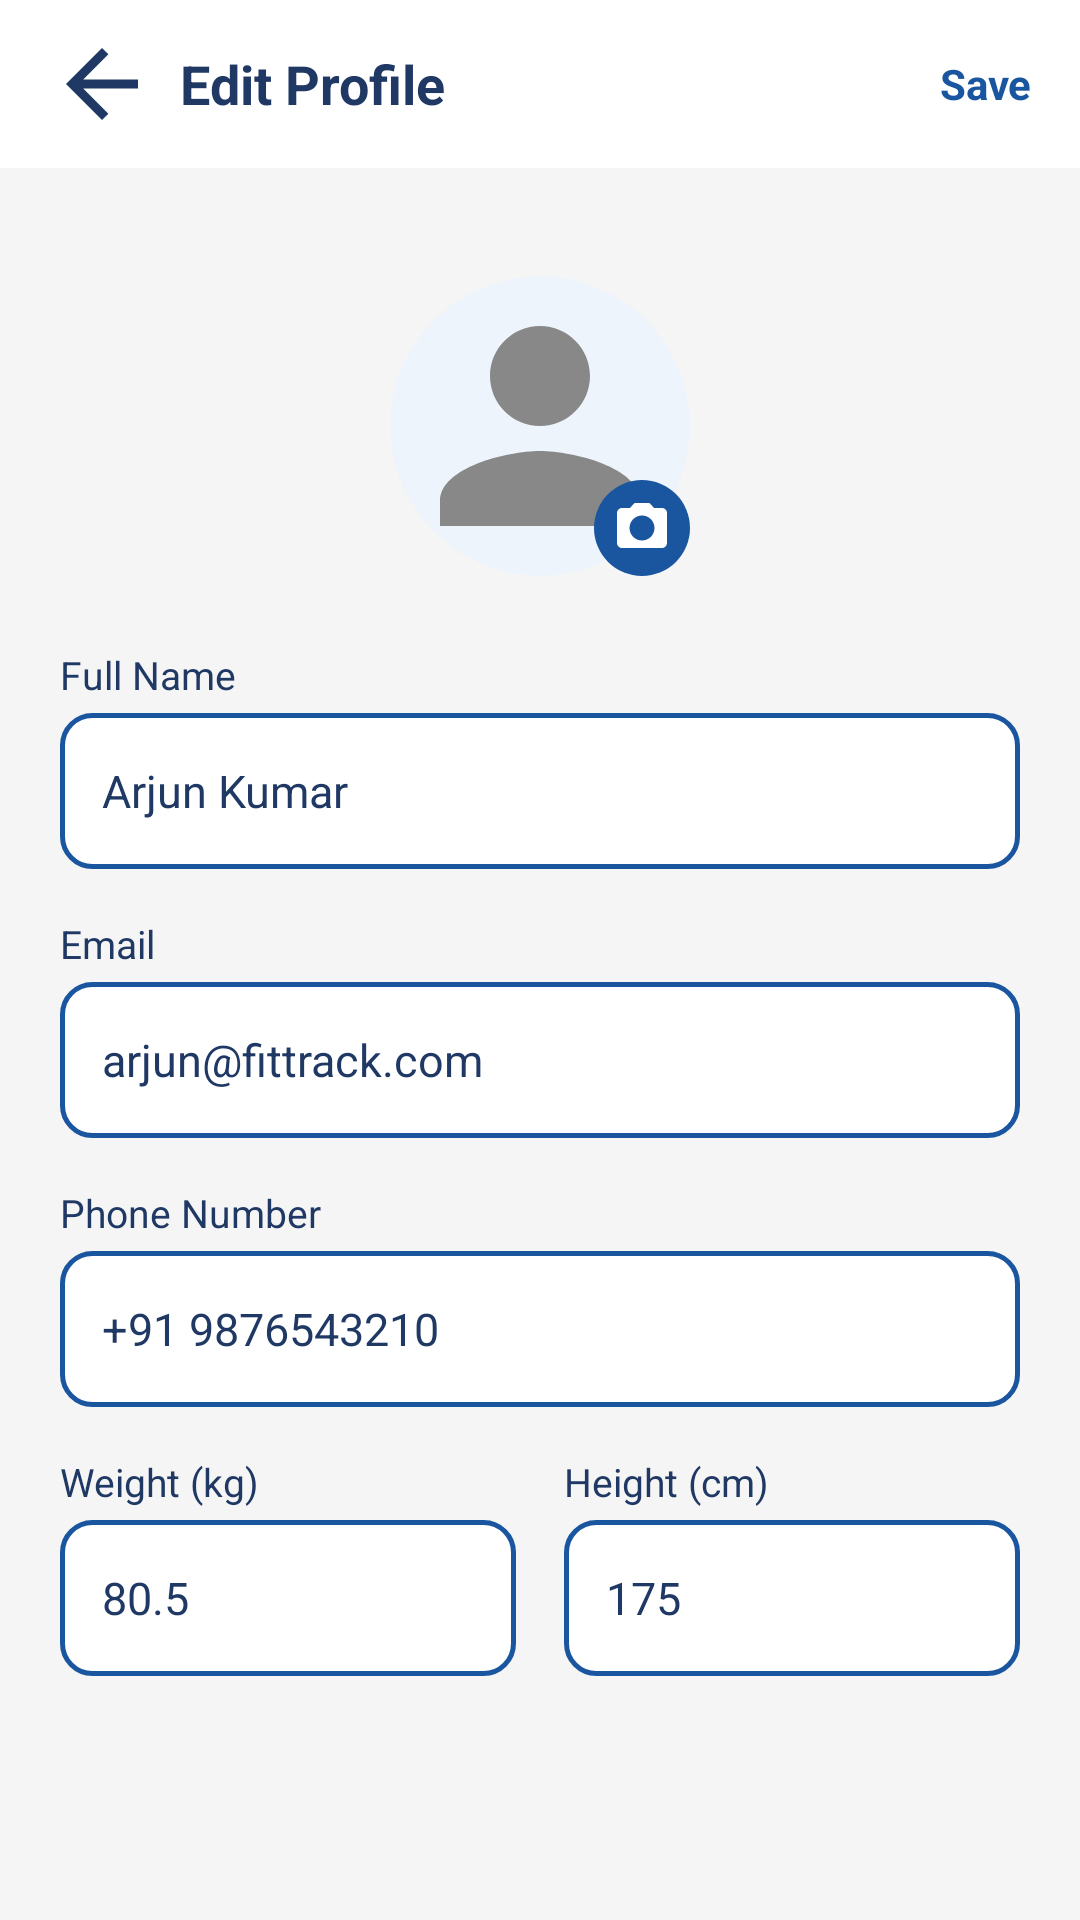

Layout XML and referenced resources for this Android screen:
<!-- AndroidManifest.xml: application theme Theme.FitTrack -->
<!-- res/layout/activity_edit_profile.xml -->
<?xml version="1.0" encoding="utf-8"?>
<LinearLayout xmlns:android="http://schemas.android.com/apk/res/android"
    xmlns:app="http://schemas.android.com/apk/res-auto"
    android:layout_width="match_parent"
    android:layout_height="match_parent"
    android:background="@color/background"
    android:orientation="vertical">

    <LinearLayout
        android:layout_width="match_parent"
        android:layout_height="56dp"
        android:background="@color/surface"
        android:gravity="center_vertical"
        android:orientation="horizontal"
        android:paddingStart="16dp"
        android:paddingEnd="16dp">

        <ImageButton
            android:id="@+id/btn_back"
            android:layout_width="36dp"
            android:layout_height="36dp"
            android:background="@null"
            android:contentDescription="@string/app_name"
            android:src="@drawable/ic_back_arrow_dark" />

        <TextView
            android:layout_width="0dp"
            android:layout_height="wrap_content"
            android:layout_marginStart="8dp"
            android:layout_weight="1"
            android:text="@string/edit_profile"
            android:textColor="@color/primary_dark"
            android:textSize="18sp"
            android:textStyle="bold" />

        <TextView
            android:id="@+id/btn_save"
            android:layout_width="wrap_content"
            android:layout_height="wrap_content"
            android:text="@string/save"
            android:textColor="@color/primary"
            android:textSize="14sp"
            android:textStyle="bold" />
    </LinearLayout>

    <ScrollView
        android:layout_width="match_parent"
        android:layout_height="match_parent">

        <LinearLayout
            android:layout_width="match_parent"
            android:layout_height="wrap_content"
            android:gravity="center_horizontal"
            android:orientation="vertical"
            android:padding="20dp">

            <FrameLayout
                android:layout_width="100dp"
                android:layout_height="100dp"
                android:layout_marginTop="16dp"
                android:layout_marginBottom="24dp">

                <ImageView
                    android:id="@+id/iv_profile_pic"
                    android:layout_width="match_parent"
                    android:layout_height="match_parent"
                    android:background="@drawable/bg_circle_blue"
                    android:backgroundTint="@color/card_bg"
                    android:scaleType="centerCrop"
                    android:contentDescription="@string/edit_profile"
                    android:src="@drawable/ic_person" />

                <ImageView
                    android:id="@+id/iv_camera"
                    android:layout_width="32dp"
                    android:layout_height="32dp"
                    android:layout_gravity="bottom|end"
                    android:background="@drawable/bg_circle_blue"
                    android:backgroundTint="@color/primary"
                    android:padding="6dp"
                    android:contentDescription="@null"
                    android:src="@drawable/ic_camera"
                    app:tint="@color/white" />
            </FrameLayout>

            <TextView
                android:layout_width="match_parent"
                android:layout_height="wrap_content"
                android:layout_marginBottom="4dp"
                android:text="@string/full_name"
                android:textColor="@color/primary_dark"
                android:textSize="13sp" />

            <LinearLayout
                android:layout_width="match_parent"
                android:layout_height="52dp"
                android:layout_marginBottom="16dp"
                android:background="@drawable/bg_input_outlined"
                android:gravity="center_vertical"
                android:paddingStart="14dp"
                android:paddingEnd="14dp">

                <EditText
                    android:id="@+id/et_name"
                    android:layout_width="0dp"
                    android:layout_height="wrap_content"
                    android:layout_weight="1"
                    android:autofillHints="name"
                    android:background="@null"
                    android:text="Arjun Kumar"
                    android:inputType="textPersonName"
                    android:textColor="@color/primary_dark"
                    android:textSize="15sp" />
            </LinearLayout>

            <TextView
                android:layout_width="match_parent"
                android:layout_height="wrap_content"
                android:layout_marginBottom="4dp"
                android:text="@string/email"
                android:textColor="@color/primary_dark"
                android:textSize="13sp" />

            <LinearLayout
                android:layout_width="match_parent"
                android:layout_height="52dp"
                android:layout_marginBottom="16dp"
                android:background="@drawable/bg_input_outlined"
                android:gravity="center_vertical"
                android:paddingStart="14dp"
                android:paddingEnd="14dp">

                <EditText
                    android:id="@+id/et_email"
                    android:layout_width="0dp"
                    android:layout_height="wrap_content"
                    android:layout_weight="1"
                    android:autofillHints="emailAddress"
                    android:background="@null"
                    android:text="arjun@fittrack.com"
                    android:inputType="textEmailAddress"
                    android:textColor="@color/primary_dark"
                    android:textSize="15sp" />
            </LinearLayout>

            <TextView
                android:layout_width="match_parent"
                android:layout_height="wrap_content"
                android:layout_marginBottom="4dp"
                android:text="@string/phone_number"
                android:textColor="@color/primary_dark"
                android:textSize="13sp" />

            <LinearLayout
                android:layout_width="match_parent"
                android:layout_height="52dp"
                android:layout_marginBottom="16dp"
                android:background="@drawable/bg_input_outlined"
                android:gravity="center_vertical"
                android:paddingStart="14dp"
                android:paddingEnd="14dp">

                <EditText
                    android:id="@+id/et_phone"
                    android:layout_width="0dp"
                    android:layout_height="wrap_content"
                    android:layout_weight="1"
                    android:autofillHints="phone"
                    android:background="@null"
                    android:hint="+91 9876543210"
                    android:inputType="phone"
                    android:textColor="@color/primary_dark"
                    android:textSize="15sp" />
            </LinearLayout>

            <LinearLayout
                android:layout_width="match_parent"
                android:layout_height="wrap_content"
                android:orientation="horizontal">

                <LinearLayout
                    android:layout_width="0dp"
                    android:layout_height="wrap_content"
                    android:layout_weight="1"
                    android:layout_marginEnd="8dp"
                    android:orientation="vertical">

                    <TextView
                        android:layout_width="match_parent"
                        android:layout_height="wrap_content"
                        android:layout_marginBottom="4dp"
                        android:text="Weight (kg)"
                        android:textColor="@color/primary_dark"
                        android:textSize="13sp" />

                    <LinearLayout
                        android:layout_width="match_parent"
                        android:layout_height="52dp"
                        android:layout_marginBottom="16dp"
                        android:background="@drawable/bg_input_outlined"
                        android:gravity="center_vertical"
                        android:paddingStart="14dp"
                        android:paddingEnd="14dp">

                        <EditText
                            android:id="@+id/et_weight"
                            android:layout_width="match_parent"
                            android:layout_height="wrap_content"
                            android:background="@null"
                            android:hint="80.5"
                            android:inputType="numberDecimal"
                            android:textColor="@color/primary_dark"
                            android:textSize="15sp" />
                    </LinearLayout>
                </LinearLayout>

                <LinearLayout
                    android:layout_width="0dp"
                    android:layout_height="wrap_content"
                    android:layout_weight="1"
                    android:layout_marginStart="8dp"
                    android:orientation="vertical">

                    <TextView
                        android:layout_width="match_parent"
                        android:layout_height="wrap_content"
                        android:layout_marginBottom="4dp"
                        android:text="Height (cm)"
                        android:textColor="@color/primary_dark"
                        android:textSize="13sp" />

                    <LinearLayout
                        android:layout_width="match_parent"
                        android:layout_height="52dp"
                        android:layout_marginBottom="16dp"
                        android:background="@drawable/bg_input_outlined"
                        android:gravity="center_vertical"
                        android:paddingStart="14dp"
                        android:paddingEnd="14dp">

                        <EditText
                            android:id="@+id/et_height"
                            android:layout_width="match_parent"
                            android:layout_height="wrap_content"
                            android:background="@null"
                            android:hint="175"
                            android:inputType="number"
                            android:textColor="@color/primary_dark"
                            android:textSize="15sp" />
                    </LinearLayout>
                </LinearLayout>
            </LinearLayout>

        </LinearLayout>
    </ScrollView>

</LinearLayout>
<!-- resources referenced by this layout -->
<resources>
  <color name="background">#F5F5F5</color>
  <color name="card_bg">#EEF4FB</color>
  <color name="primary">#1A56A0</color>
  <color name="primary_dark">#1F3864</color>
  <color name="surface">#FFFFFF</color>
  <color name="white">#FFFFFF</color>
  <!-- drawable bg_circle_blue (drawable) -->
  <?xml version="1.0" encoding="utf-8"?>
  <shape xmlns:android="http://schemas.android.com/apk/res/android"
      android:shape="oval">
      <solid android:color="#1A56A0" />
  </shape>
  <!-- drawable bg_input_outlined (drawable) -->
  <?xml version="1.0" encoding="utf-8"?>
  <shape xmlns:android="http://schemas.android.com/apk/res/android">
      <solid android:color="@color/surface" />
      <stroke android:width="1.5dp" android:color="@color/primary" />
      <corners android:radius="10dp" />
  </shape>
  <!-- drawable ic_back_arrow_dark (drawable) -->
  <vector xmlns:android="http://schemas.android.com/apk/res/android"
      android:width="24dp" android:height="24dp"
      android:viewportWidth="24" android:viewportHeight="24">
      <path android:fillColor="#1F3864"
          android:pathData="M20,11H7.83l5.59,-5.59L12,4l-8,8 8,8 1.41,-1.41L7.83,13H20v-2z"/>
  </vector>
  <!-- drawable ic_camera (drawable) -->
  <?xml version="1.0" encoding="utf-8"?>
  <vector xmlns:android="http://schemas.android.com/apk/res/android"
      android:width="24dp" android:height="24dp"
      android:viewportWidth="24" android:viewportHeight="24">
      <path
          android:fillColor="#FFFFFF"
          android:pathData="M9,2L7.17,4H4C2.9,4 2,4.9 2,6v12c0,1.1 0.9,2 2,2h16c1.1,0 2,-0.9 2,-2V6c0,-1.1 -0.9,-2 -2,-2h-3.17L15,2H9zM12,17c-2.76,0 -5,-2.24 -5,-5s2.24,-5 5,-5 5,2.24 5,5 -2.24,5 -5,5z" />
  </vector>
  <!-- drawable ic_person (drawable) -->
  <?xml version="1.0" encoding="utf-8"?>
  <vector xmlns:android="http://schemas.android.com/apk/res/android"
      android:width="24dp" android:height="24dp"
      android:viewportWidth="24" android:viewportHeight="24">
      <path
          android:fillColor="#888888"
          android:pathData="M12,12c2.21,0 4,-1.79 4,-4s-1.79,-4 -4,-4 -4,1.79 -4,4 1.79,4 4,4zM12,14c-2.67,0 -8,1.34 -8,4v2h16v-2c0,-2.66 -5.33,-4 -8,-4z" />
  </vector>
  <string name="app_name">FitTrack</string>
  <string name="edit_profile">Edit Profile</string>
  <string name="email">Email</string>
  <string name="full_name">Full Name</string>
  <string name="phone_number">Phone Number</string>
  <string name="save">Save</string>
  <style name="Theme.FitTrack" parent="Theme.MaterialComponents.DayNight.NoActionBar">
          
          <item name="colorPrimary">@color/primary</item>
          <item name="colorPrimaryDark">@color/primary_dark</item>
          <item name="colorAccent">@color/primary</item>
  
          
          <item name="android:statusBarColor">@color/primary_dark</item>
  
          
          <item name="android:windowBackground">@color/background</item>
  
          
          <item name="colorSurface">@color/surface</item>
          <item name="android:colorBackground">@color/background</item>
      </style>
</resources>
